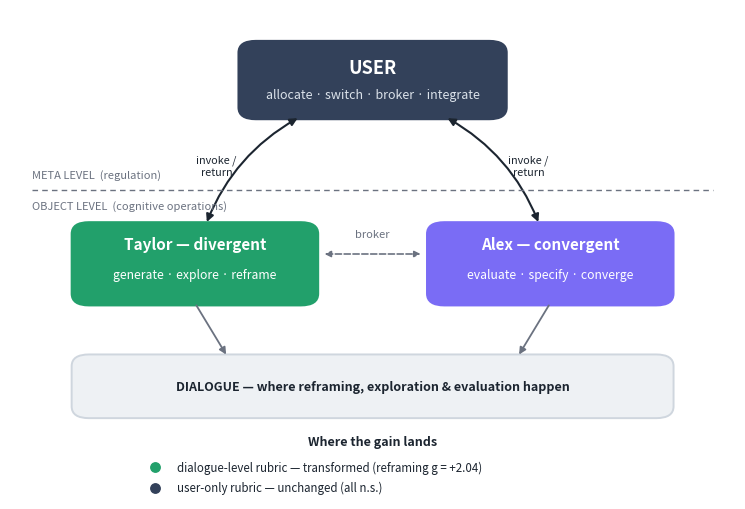

The matplotlib source for this figure: (Note: this script raises an exception after producing the figure.)
# -*- coding: utf-8 -*-
"""Figure 5 — concept diagram for §4.3 'How users orchestrate the agents'.

Schematic: the user operates at the META level (allocate / switch / broker /
integrate) over two differentiated agents that perform the OBJECT-level creative
operations; the creative-process gain lands in the dialogue, not in the user.
"""
import matplotlib
matplotlib.use('Agg')
import matplotlib.pyplot as plt
from matplotlib.patches import FancyBboxPatch, FancyArrowPatch

OUT = r'C:/Users/alonr/OneDrive/Documents/LLM creativity/Experiment 3/report/figures/fig5_orchestration.png'
DIV='#22A06B'; CON='#7A6CF5'; USER='#33415a'; BAND='#eef1f4'; BANDED='#cfd6de'; INK='#1c2530'; GRY='#6b7280'

fig, ax = plt.subplots(figsize=(7.4, 5.0))
ax.set_xlim(0, 100); ax.set_ylim(0, 100); ax.axis('off')

def box(x, y, w, h, fc, ec):
    ax.add_patch(FancyBboxPatch((x, y), w, h, boxstyle='round,pad=0.5,rounding_size=2.4',
                                fc=fc, ec=ec, lw=1.4))

# meta / object divider
ax.plot([3, 97], [63, 63], ls=(0, (4, 3)), color=GRY, lw=1)
ax.text(3, 65, 'META LEVEL  (regulation)', fontsize=8, color=GRY, style='italic', ha='left', va='bottom')
ax.text(3, 61, 'OBJECT LEVEL  (cognitive operations)', fontsize=8, color=GRY, style='italic', ha='left', va='top')

# user (meta)
box(32, 78, 36, 15, USER, USER)
ax.text(50, 88, 'USER', color='white', fontsize=13, fontweight='bold', ha='center', va='center')
ax.text(50, 82.5, 'allocate · switch · broker · integrate', color='#dbe2ea', fontsize=9, ha='center', va='center')

# agents (object)
box(9, 40, 33, 16, DIV, DIV)
ax.text(25.5, 51, 'Taylor — divergent', color='white', fontsize=11, fontweight='bold', ha='center')
ax.text(25.5, 45, 'generate · explore · reframe', color='white', fontsize=8.8, ha='center')
box(58, 40, 33, 16, CON, CON)
ax.text(74.5, 51, 'Alex — convergent', color='white', fontsize=11, fontweight='bold', ha='center')
ax.text(74.5, 45, 'evaluate · specify · converge', color='white', fontsize=8.8, ha='center')

# user <-> agents
ar = dict(arrowstyle='<|-|>', color=INK, lw=1.5, mutation_scale=11)
ax.add_patch(FancyArrowPatch((40, 78), (27, 56), connectionstyle='arc3,rad=0.18', **ar))
ax.add_patch(FancyArrowPatch((60, 78), (73, 56), connectionstyle='arc3,rad=-0.18', **ar))
ax.text(28.5, 68, 'invoke /\nreturn', fontsize=7.8, color=INK, ha='center', va='center')
ax.text(71.5, 68, 'invoke /\nreturn', fontsize=7.8, color=INK, ha='center', va='center')

# broker between agents
ax.add_patch(FancyArrowPatch((43, 50), (57, 50), arrowstyle='<|-|>', color=GRY, lw=1.2,
                             ls='--', mutation_scale=9))
ax.text(50, 53.5, 'broker', fontsize=8, color=GRY, ha='center', style='italic')

# dialogue band (object output)
box(9, 17, 82, 12, BAND, BANDED)
ax.text(50, 23, 'DIALOGUE — where reframing, exploration & evaluation happen',
        fontsize=9, color=INK, ha='center', va='center', fontweight='bold')
ad = dict(arrowstyle='-|>', color=GRY, lw=1.3, mutation_scale=10)
ax.add_patch(FancyArrowPatch((25.5, 40), (30, 29), **ad))
ax.add_patch(FancyArrowPatch((74.5, 40), (70, 29), **ad))

# where the gain lands (the two-rubric anchor)
ax.text(50, 11, 'Where the gain lands', fontsize=9, color=INK, ha='center', fontweight='bold')
ax.scatter([20], [6.5], s=46, color=DIV, zorder=5)
ax.text(23, 6.5, 'dialogue-level rubric — transformed (reframing g = +2.04)',
        fontsize=8.3, color=INK, ha='left', va='center')
ax.scatter([20], [2.3], s=46, color=USER, zorder=5)
ax.text(23, 2.3, 'user-only rubric — unchanged (all n.s.)',
        fontsize=8.3, color=INK, ha='left', va='center')

plt.subplots_adjust(left=0.01, right=0.99, top=0.99, bottom=0.01)
plt.savefig(OUT, dpi=200, bbox_inches='tight')
print('wrote', OUT)
